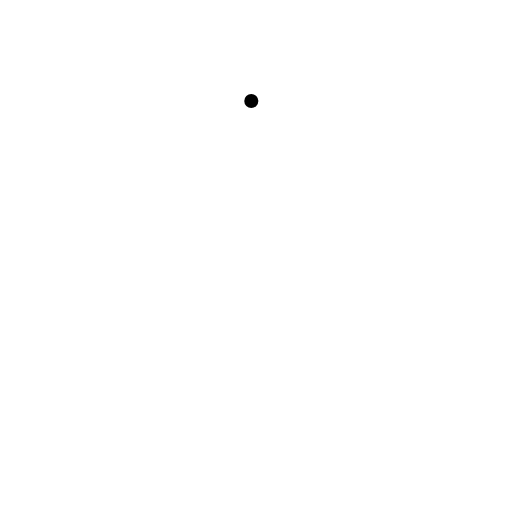
t = 0.00 s
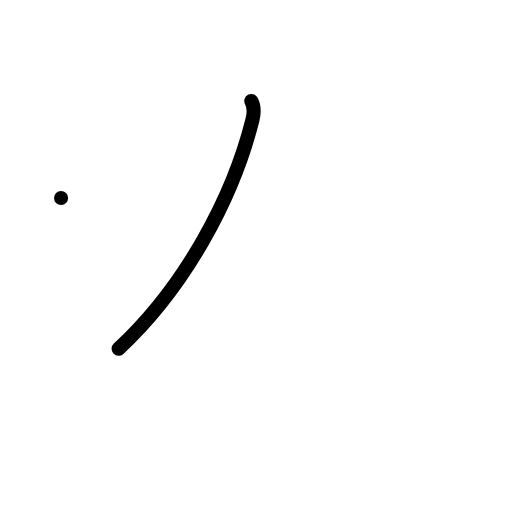
t = 1.00 s
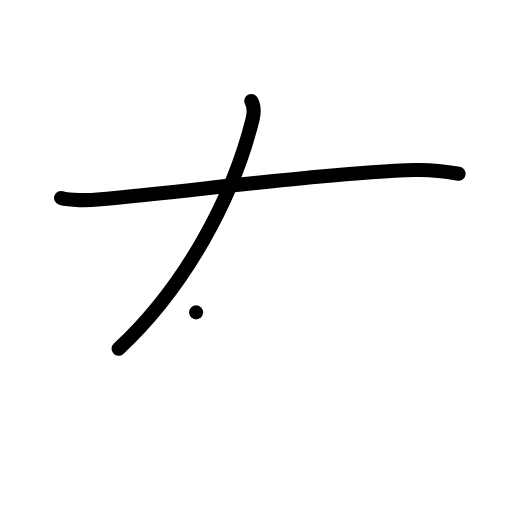
t = 2.00 s
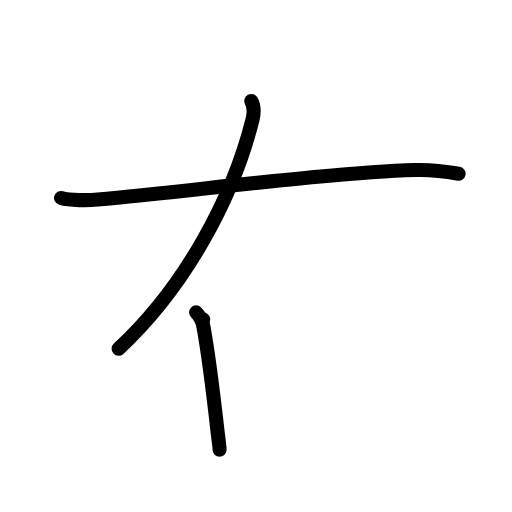
t = 3.00 s
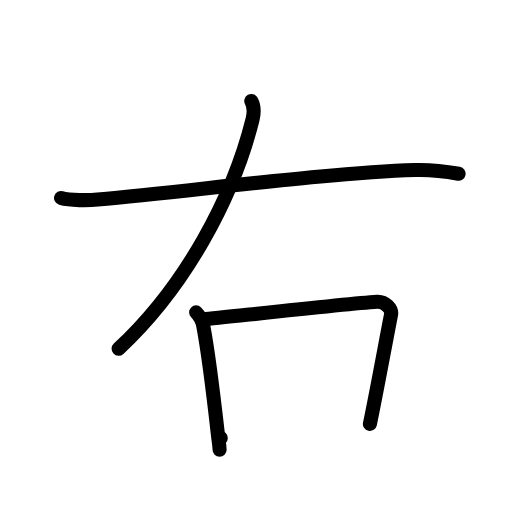
t = 4.00 s
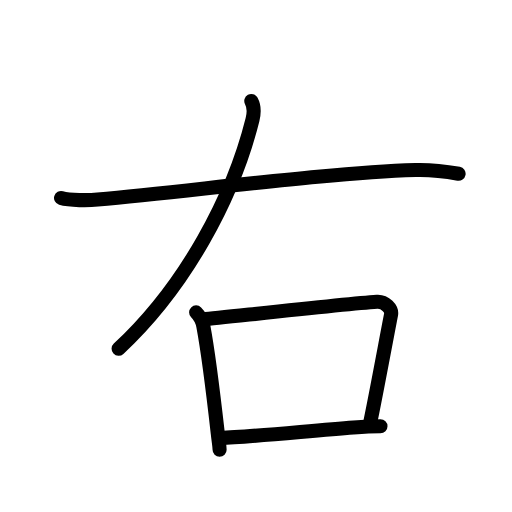
t = 5.00 s

The animated SVG that drew these frames (rendered in a browser with its animation timeline set to each time). Animation: 17 SMIL elements (animate=17); one cycle of 5.00 s.

<?xml version="1.0" encoding="UTF-8"?>
<!--
AniKanjiVG is licensed by CC-BY-SA Paul C. Sommerhoff (https://bitbucket.org/sommerhoff/anikanjivg).
AniKanjiVG uses KanjiVG which is licensed by CC-BY-SA Ulrich Apel (http://kanjivg.tagaini.net).
See also http://creativecommons.org/licenses/by-sa/3.0/
-->
<svg xmlns:kvg='http://kanjivg.tagaini.net' xmlns='http://www.w3.org/2000/svg' width='109' height='109' viewBox='0 0 109 109' style='fill:none;stroke:#000000;stroke-width:3;stroke-linecap:round;stroke-linejoin:round;' id="kvg:kanji_053f3"><g id="kvg:053f3" kvg:element="右"><path id="kvg:053f3-s1" kvg:type="㇒" d="M53.5,21.5c0.62,1.12,0.69,2.23,0.25,4C49.62,42,39.5,61,25.25,74.25"><animate attributeName="d" begin="0.0s" dur="0.5s" from="M53.5,21.5C53.5,21.5,53.5,21.5,53.5,21.5" to="M53.5,21.5c0.62,1.12,0.69,2.23,0.25,4" />
<animate attributeName="d" begin="0.5s" dur="0.5s" from="M53.5,21.5c0.62,1.12,0.69,2.23,0.25,4c0,0,0,0,0,0,0" to="M53.5,21.5c0.62,1.12,0.69,2.23,0.25,4C49.62,42,39.5,61,25.25,74.25" />
</path>
<path id="kvg:053f3-s2" kvg:type="㇐" d="M13,42.15c1.9,0.56,5.9,0.52,7.79,0.34c23.41-2.24,49.76-5.74,67.67-6.3c3.24-0.1,6.45,0.31,9.17,0.81"><animate attributeName="d" begin="1.0s" dur="0.3333333333333333s" from="M13,42.15C13,42.15,13,42.15,13,42.15" to="M13,42.15c1.9,0.56,5.9,0.52,7.79,0.34" />
<animate attributeName="d" begin="1.3333333333333333s" dur="0.3333333333333333s" from="M13,42.15c1.9,0.56,5.9,0.52,7.79,0.34c0,0,0,0,0,0,0" to="M13,42.15c1.9,0.56,5.9,0.52,7.79,0.34c23.41-2.24,49.76-5.74,67.67-6.3" />
<animate attributeName="d" begin="1.6666666666666665s" dur="0.3333333333333333s" from="M13,42.15c1.9,0.56,5.9,0.52,7.79,0.34c23.41-2.24,49.76-5.74,67.67-6.3c0,0,0,0,0,0,0" to="M13,42.15c1.9,0.56,5.9,0.52,7.79,0.34c23.41-2.24,49.76-5.74,67.67-6.3c3.24-0.1,6.45,0.31,9.17,0.81" />
<animate attributeName="d" begin="0s" dur="1.0s" from="M-100,-100" to="M-100,-100" />
</path>
<g id="kvg:053f3-g1" kvg:element="口" kvg:radical="general"><path id="kvg:053f3-s3" kvg:type="㇑" d="M41.75,66.5c0.75,0.75,1.35,1.93,1.54,2.95c0.94,5,2.38,16.66,3.07,22.76c0.24,2.15,0.39,2.8,0.39,3.54"><animate attributeName="d" begin="2.0s" dur="0.3333333333333333s" from="M41.75,66.5C41.75,66.5,41.75,66.5,41.75,66.5" to="M41.75,66.5c0.75,0.75,1.35,1.93,1.54,2.95" />
<animate attributeName="d" begin="2.3333333333333335s" dur="0.3333333333333333s" from="M41.75,66.5c0.75,0.75,1.35,1.93,1.54,2.95c0,0,0,0,0,0,0" to="M41.75,66.5c0.75,0.75,1.35,1.93,1.54,2.95c0.94,5,2.38,16.66,3.07,22.76" />
<animate attributeName="d" begin="2.6666666666666665s" dur="0.3333333333333333s" from="M41.75,66.5c0.75,0.75,1.35,1.93,1.54,2.95c0.94,5,2.38,16.66,3.07,22.76c0,0,0,0,0,0,0" to="M41.75,66.5c0.75,0.75,1.35,1.93,1.54,2.95c0.94,5,2.38,16.66,3.07,22.76c0.24,2.15,0.39,2.8,0.39,3.54" />
<animate attributeName="d" begin="0s" dur="2.0s" from="M-100,-100" to="M-100,-100" />
</path>
<path id="kvg:053f3-s4" kvg:type="㇕b" d="M43.25,68c5.25-0.5,29.75-3.25,37-3.75c1.75-0.12,3.24,1.52,3,2.75c-1,5.12-3.38,18-4.5,23.25"><animate attributeName="d" begin="3.0s" dur="0.3333333333333333s" from="M43.25,68C43.25,68,43.25,68,43.25,68" to="M43.25,68c5.25-0.5,29.75-3.25,37-3.75" />
<animate attributeName="d" begin="3.3333333333333335s" dur="0.3333333333333333s" from="M43.25,68c5.25-0.5,29.75-3.25,37-3.75c0,0,0,0,0,0,0" to="M43.25,68c5.25-0.5,29.75-3.25,37-3.75c1.75-0.12,3.24,1.52,3,2.75" />
<animate attributeName="d" begin="3.6666666666666665s" dur="0.3333333333333333s" from="M43.25,68c5.25-0.5,29.75-3.25,37-3.75c1.75-0.12,3.24,1.52,3,2.75c0,0,0,0,0,0,0" to="M43.25,68c5.25-0.5,29.75-3.25,37-3.75c1.75-0.12,3.24,1.52,3,2.75c-1,5.12-3.38,18-4.5,23.25" />
<animate attributeName="d" begin="0s" dur="3.0s" from="M-100,-100" to="M-100,-100" />
</path>
<path id="kvg:053f3-s5" kvg:type="㇐b" d="M47,93.25c5.79-0.2,19.51-1.58,28.25-2.23c2.21-0.17,4.18-0.27,5.75-0.27"><animate attributeName="d" begin="4.0s" dur="0.5s" from="M47,93.25C47,93.25,47,93.25,47,93.25" to="M47,93.25c5.79-0.2,19.51-1.58,28.25-2.23" />
<animate attributeName="d" begin="4.5s" dur="0.5s" from="M47,93.25c5.79-0.2,19.51-1.58,28.25-2.23c0,0,0,0,0,0,0" to="M47,93.25c5.79-0.2,19.51-1.58,28.25-2.23c2.21-0.17,4.18-0.27,5.75-0.27" />
<animate attributeName="d" begin="0s" dur="4.0s" from="M-100,-100" to="M-100,-100" />
</path>
</g>
</g>
</svg>
